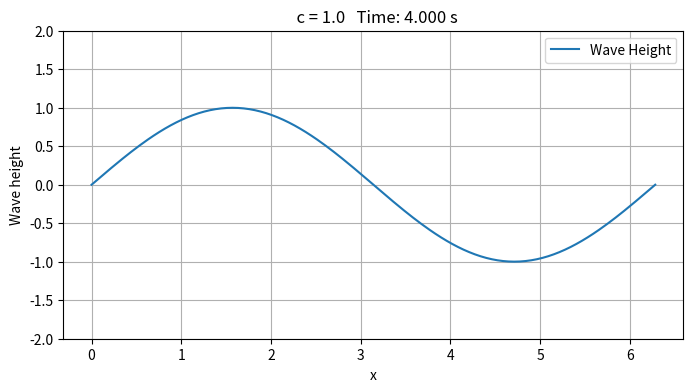
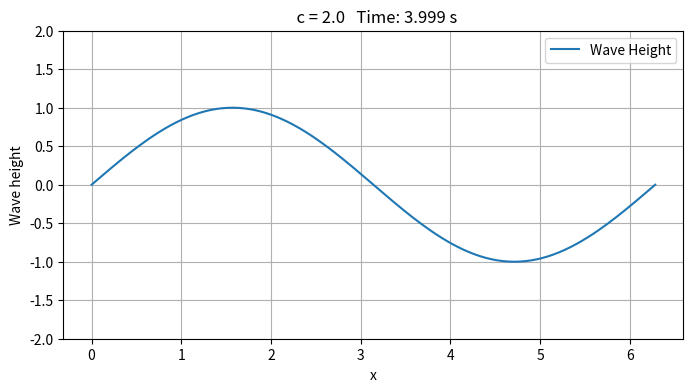
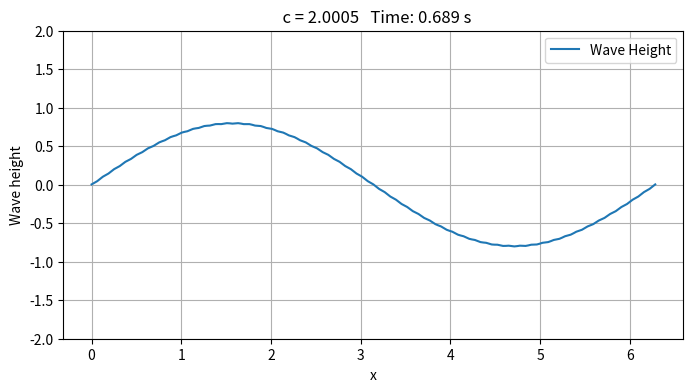
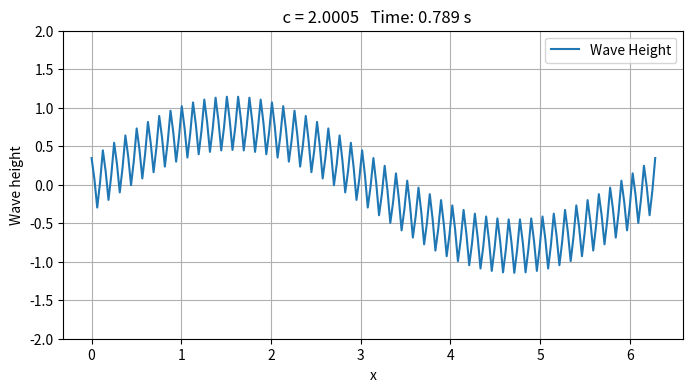
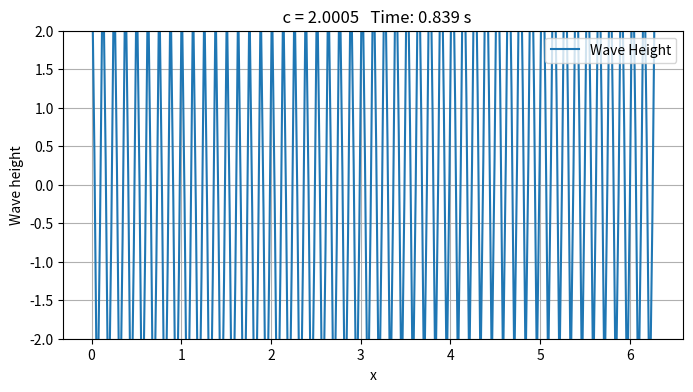
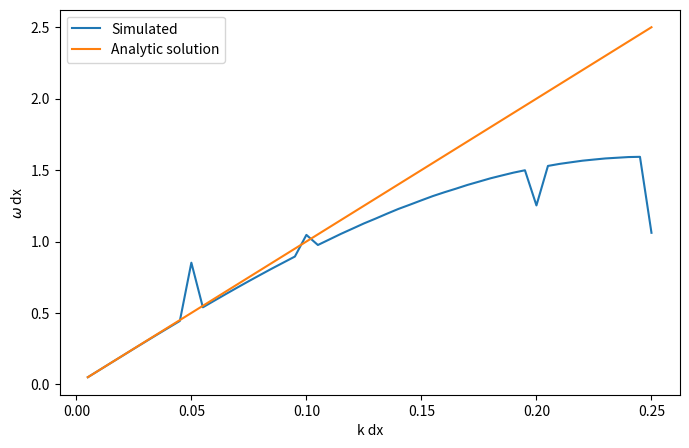
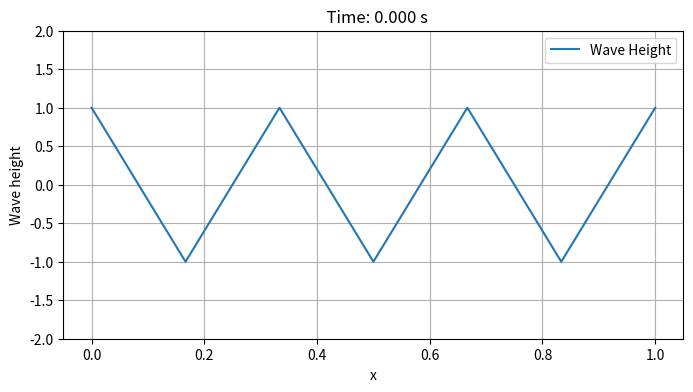
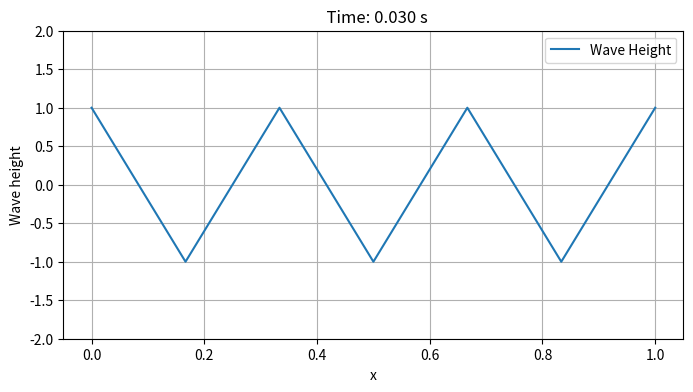
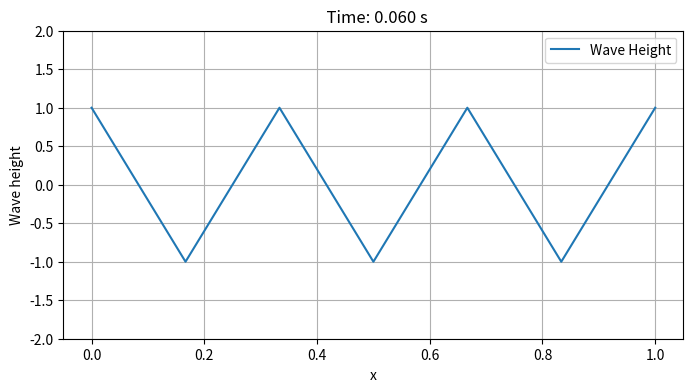
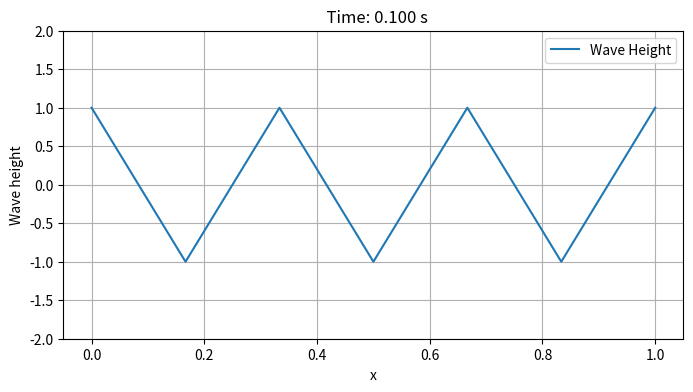

Python code for these plots, in order:
# -*- coding: utf-8 -*-
"""
Created on Fri Oct 18 16:48:55 2024

@author: sl8924
"""

import numpy as np
import matplotlib.pyplot as plt


#Set up parameters of the linear shallow-water equations and discretisation for the test of stability
def setup_stability(runnumber):
    #Parameters
    g = 10       # Gravitational acceleration (rounded to 10 for convenience of numbers)
    H = 10       # Mean water depth
    #Set up discretisation
    nx = 200
    x = np.linspace(0.0, np.pi*2, nx+1)
    dx = 1/nx
    if runnumber == 1:
        nt = 8000
    elif runnumber ==2:
        nt = 4000
    elif runnumber == 3:
        nt = 3999
    runlength = nt
    endTime = 4
    dt = endTime/nt
    k = 1
    waveSpeed = np.sqrt(g*H)
    c = dt*waveSpeed/dx
    return g, H, nx, x, dx, nt, runlength, endTime, dt, k, waveSpeed, c

#Set up parameters of the linear shallow-water equations and discretisation for the test of dispersion
def setup_dispersion_relation():
    #Parameters 
    g = 10       # Gravitational acceleration (rounded to 10 for convenience of numbers)
    H = 10       # Mean water depth
    #Set up discretisation
    nx = 200
    x = np.linspace(0.0, np.pi*2, nx+1)
    dx = 1/nx
    nt = 50000
    runlength = 1000
    endTime = 4
    dt = endTime/nt
    return g, H, nx, x, dx, nt, runlength, endTime, dt

#Set up parameters of the linear shallow-water equations and discretisation for the test of grid-scale waves
def setup_grid_scale_waves():
    #Parameters
    g = 10       # Gravitational acceleration (rounded to 10 for convenience of numbers)
    H = 10       # Mean water depth
    #Set up discretisation
    nx = 6
    x = np.linspace(0.0, 1.0, nx+1)
    dx = 1/nx
    nt = 500
    runlength = nt
    endTime = 0.1
    dt = endTime/nt
    return g, H, nx, x, dx, nt, runlength, endTime, dt

#Initialise disturbance as either a sinusoid or a grid-scale wave
def init_eta(wavetype):
    u = np.zeros(nx+1)
    if wavetype == "sinusoidal":
        #Initialise eta as a sinusoid 
        eta = np.sin(k*x)   
    else:
        eta = []
        #Initialise eta as a grid-scale wave
        for i in range(len(x)):
                eta.append((-1)**(i))
    return eta, u

#Run equations and store solution in a list
def run_equations(eta,u):
    #Create lists to store the new values of eta and u 
    eta_new = eta
    u_new = np.zeros(nx+1)
    #List to store solution
    eta_list = []
    #Compute solution
    for n in range(runlength):
        #Calculate new value of eta 
        for j in range(1,nx):
            eta_new[j] = eta[j] - (H * dt / ( 2*dx)) * (u[j+1] - u[j -1])
        #Apply periodic boundary conditions
        eta_new[-1] = eta_new[-1] - (H * dt / ( 2*dx)) * (u[1] - u[-2])
        eta_new[0] =  eta_new[-1]
        #Calculate new value of u 
        for j in range(1,nx):
            u_new[j] = u[j] - g*(dt/(2*dx)) *(eta_new[j+1]-eta_new[j-1])
        #Apply periodic boundary conditions
        u_new[-1] = u_new[-1] - g*(dt/(2*dx)) *(eta_new[1]-eta_new[-2])
        u_new[0] =  u_new[-1]
        
        #Update eta and u to their new values 
        eta = eta_new.copy()
        u = u_new.copy()
        #Append solution
        eta_list.append(eta) 
    return eta_list

#Find the frequency of oscillation for a given wavenumber of initial sine wave
def find_frequency(k):
    eta = np.sin(k*x)
    u = np.zeros(nx+1)
    y = run_equations(eta, u)
    #We find frequency from oscillations of the point x[10]; store these in a list
    eta_10 = []
    for i in range(runlength):
        eta_10.append(y[i][10])
    #Find the frequency from the times that the wave crosses 0
    zero_crossings = np.where(np.diff(np.sign(eta_10)))[0]
    time_diff = []
    for i in range(1, len(zero_crossings)):
        time_diff.append(zero_crossings[i] - zero_crossings[i-1])
    av_time_diff = np.mean(time_diff)
    period = 2* av_time_diff * dt
    frequency = 1 / period 
    return frequency
 
#Plot the dispersion relation for the numerical scheme against the analytic gravity waves, for wavenumbers 
#up to k   
def plot_dispersion_relation(k):
    #Store wavenumbers, computed frequencies, analytic frequencies
    k_list = []
    freqs = []
    analytic = []
    #Calculate and plot the dispersion relation
    for i in range(1,k+1):
        k_list.append(i*dx)
        freqs.append(find_frequency(i)*dx)
        analytic.append(i*dx*np.sqrt(g*H))
    plt.figure(figsize=(8, 5))
    plt.plot(k_list, freqs, label='Simulated')
    plt.plot(k_list, analytic, label= 'Analytic solution')
    plt.xlabel('k dx')
    plt.ylabel('$\omega$ dx')
    plt.legend()    

#Visualise solutions' evolution in time (only applicable for stability test and grid-scale waves test)
def visualise(eta_list):
    for n,eta in enumerate(eta_list):
        #Visualise solution 
        if (n+1) % 25 == 0:
            
            plt.figure(figsize=(8, 4))
            plt.plot(x, eta, label='Wave Height')
           
            plt.ylim([-2, 2])
            plt.legend()
            plt.title(f"     Time: {n*dt:.3f} s")
            plt.xlabel("x")
            plt.ylabel("Wave height")
            plt.grid()
            plt.show()
            
#Plot individual stills of simulation for stability and grid-scale waves
def plotter(eta_list, time, c):
    plt.figure(figsize=(8, 4))
    plt.plot(x, eta_list[time], label='Wave Height')
    plt.ylim([-2, 2])
    plt.legend()
    if c == 'N/A':
        plt.title(f"  Time: {time*dt:.3f} s")
    else:
        plt.title(f"  c = {c}   Time: {time*dt:.3f} s")
    plt.xlabel("x")
    plt.ylabel("Wave height")
    plt.grid()
    plt.show()

#Stability plot for c = 1    
g, H, nx,x, dx, nt, runlength, endTime, dt, k, waveSpeed, c = setup_stability(1)
eta, u = init_eta("sinusoidal")      
y = run_equations(eta, u)
plotter(y, 7999, c)

#Stability plot for c = 2
g, H, nx,x, dx, nt, runlength, endTime, dt, k, waveSpeed, c = setup_stability(2)
eta, u = init_eta("sinusoidal")      
y = run_equations(eta, u)
plotter(y, 3999, c)

#Stability plot for c = 2.0005
g, H, nx,x, dx, nt, runlength, endTime, dt, k, waveSpeed, c = setup_stability(3)
eta, u = init_eta("sinusoidal")      
y = run_equations(eta, u)
plotter(y, 689, 2.0005)
plotter(y, 789, 2.0005)
plotter(y, 839, 2.0005)


#Dispersion relation plot
g, H, nx,x, dx, nt, runlength, endTime, dt = setup_dispersion_relation()
plot_dispersion_relation(50) 
  
#Grid-scale waves plot
g, H, nx, x, dx, nt, runlength, endTime, dt = setup_grid_scale_waves()
eta, u = init_eta("grid-scale")
y = run_equations(eta,u)
plotter(y, 0, 'N/A')
plotter(y, 150, 'N/A')
plotter(y, 300, 'N/A')
plotter(y, 499, 'N/A')

